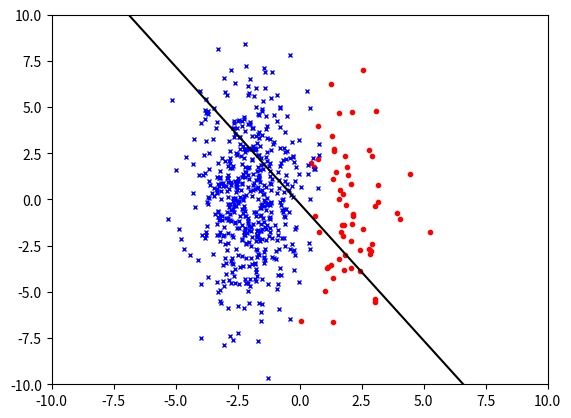

Write Python code to recreate this figure.
import numpy as np
from numpy.random import randn, rand
import matplotlib.pyplot as plt


def gen(n=600, alpha=0.1):
# data generation
    n1 = np.sum(rand(n, 1) < alpha)
    n2 = n - n1
    x1 = np.concatenate([randn(1, n1) + 2, 3 * randn(1, n1)])
    x2 = np.concatenate([randn(1, n2) - 2, 3 * randn(1, n2)])
    
    return x1, x2


def plot(x1, x2, line=None):
    x, y = x1
    plt.plot(x, y, 'ro', ms=3, label='class1')
    x, y = x2
    plt.plot(x, y, 'bx', ms=3, label='class2')
    
    if not (line is None):
            plt.plot(line[0], line[1], 'k-', ms=5)

    plt.xlim(-10, 10)
    plt.ylim(-10, 10)
    
    plt.show()


def fisher(x1, x2):
    x1 = x1.T
    x2 = x2.T
    n1 = x1.shape[0]
    n2 = x2.shape[0]
    n = n1 + n2
    
    # dimension
    DIM = x1.shape[1]
    
    
    # average
    mean1 = np.mean(x1, axis=0)
    mean1 = mean1.reshape(DIM, 1)
    mean2 = np.mean(x2, axis=0)
    mean2 = mean2.reshape(DIM, 1)
    
    # covariance
    sample_cov_1 = np.zeros((DIM, DIM))
    sample_cov_2 = np.zeros((DIM, DIM))
    for x_i in x1:
        x_i = x_i.reshape(DIM, 1)
        sample_cov_1 += np.dot((x_i - mean1), (x_i - mean1).T)
        sample_cov_1 = sample_cov_1 / n1
    for x_i in x2:
        x_i = x_i.reshape(DIM, 1)
        sample_cov_2 += np.dot((x_i - mean2), (x_i - mean2).T)
        sample_cov_2 = sample_cov_2 / n2
    sample_cov = (n1/n) * sample_cov_1 + (n2/n) * sample_cov_2
    
    sample_cov_inv = np.linalg.inv(sample_cov + 0.000001 * np.eye(DIM))
    
    a = np.dot(sample_cov_inv, (mean1 - mean2))
    if (n1 - n2 > 1e-10):
        b = -0.5 * (np.dot(mean1.T, np.dot(sample_cov_inv, mean1)) - np.dot(mean2.T, np.dot(sample_cov_inv, mean2))) + np.log(n1/n2)
    else:
        b = -0.5 * (np.dot(mean1.T, np.dot(sample_cov_inv, mean1)) - np.dot(mean2.T, np.dot(sample_cov_inv, mean2)))
    b = b.reshape(1)

    return a, b



def line_est(a, b, x):
    if abs(a[1]) > 1e-10:
        c = - a[0]/a[1]
        d = - b/a[1]
    return [x, c*x+d]


if __name__ == '__main__':
    x1, x2 = gen(n=600, alpha=0.1)
    a, b = fisher(x1, x2)
    x = np.linspace(-10, 10, 3000)
    l = line_est(a, b, x)
    plot(x1, x2, l)